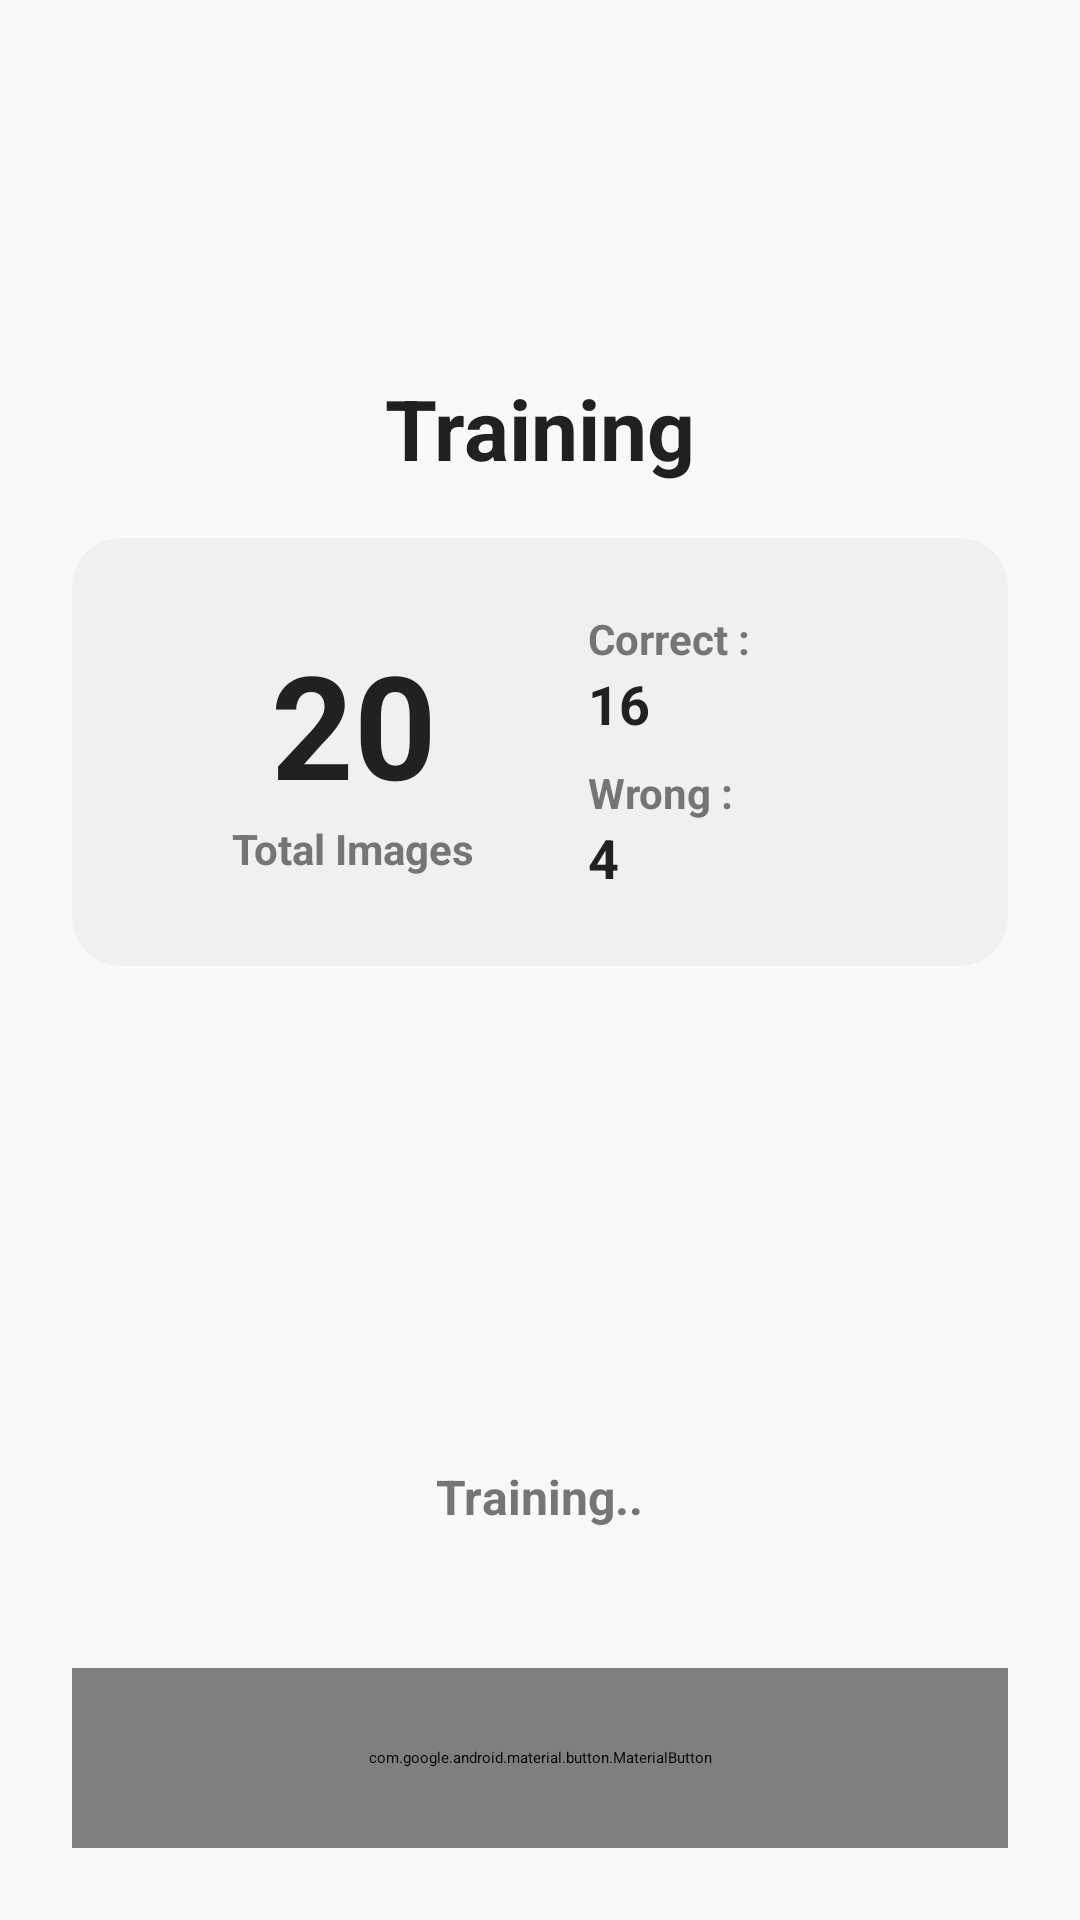

This screen was rendered from an Android layout file. Write that file and the resources it references.
<!-- AndroidManifest.xml: application theme Theme.WasteRecognition -->
<!-- res/layout/activity_training.xml -->
<?xml version="1.0" encoding="utf-8"?>
<RelativeLayout xmlns:android="http://schemas.android.com/apk/res/android"
    xmlns:app="http://schemas.android.com/apk/res-auto"
    xmlns:tools="http://schemas.android.com/tools"
    android:id="@+id/main"
    android:layout_width="match_parent"
    android:layout_height="match_parent"
    android:background="@color/app_background"
    android:padding="24dp"
    tools:context=".TrainingActivity">

    <LinearLayout
        android:id="@+id/main_content"
        android:layout_width="match_parent"
        android:layout_height="wrap_content"
        android:layout_alignParentTop="true"
        android:layout_marginTop="100dp"
        android:gravity="center_horizontal"
        android:orientation="vertical">

        <TextView
            android:id="@+id/tv_training_title"
            android:layout_width="wrap_content"
            android:layout_height="wrap_content"
            android:layout_marginBottom="18dp"
            android:text="Training"
            android:textColor="@color/text_primary"
            android:textSize="28sp"
            android:textStyle="bold" />

        <androidx.cardview.widget.CardView
            android:layout_width="match_parent"
            android:layout_height="wrap_content"
            app:cardBackgroundColor="@color/card_background"
            app:cardCornerRadius="16dp"
            app:cardElevation="2dp">

            <LinearLayout
                android:layout_width="match_parent"
                android:layout_height="wrap_content"
                android:gravity="center_vertical"
                android:orientation="horizontal"
                android:paddingHorizontal="32dp"
                android:paddingVertical="24dp">

                <LinearLayout
                    android:layout_width="0dp"
                    android:layout_height="wrap_content"
                    android:layout_weight="1"
                    android:gravity="center"
                    android:orientation="vertical">

                    <TextView
                        android:layout_width="wrap_content"
                        android:layout_height="wrap_content"
                        android:text="20"
                        android:textColor="@color/text_primary"
                        android:textSize="48sp"
                        android:textStyle="bold" />

                    <TextView
                        android:layout_width="wrap_content"
                        android:layout_height="wrap_content"
                        android:text="Total Images"
                        android:textStyle="bold"
                        android:textColor="@color/text_secondary"
                        android:textSize="14sp" />

                </LinearLayout>

                <LinearLayout
                    android:layout_width="0dp"
                    android:layout_height="wrap_content"
                    android:layout_weight="1"
                    android:orientation="vertical"
                    android:paddingStart="16dp">

                    <TextView
                        android:layout_width="wrap_content"
                        android:layout_height="wrap_content"
                        android:textStyle="bold"
                        android:text="Correct :"
                        android:textColor="@color/text_secondary"
                        android:textSize="14sp" />

                    <TextView
                        android:layout_width="wrap_content"
                        android:layout_height="wrap_content"
                        android:layout_marginBottom="8dp"
                        android:text="16"
                        android:textColor="@color/text_primary"
                        android:textSize="18sp"
                        android:textStyle="bold" />

                    <TextView
                        android:layout_width="wrap_content"
                        android:layout_height="wrap_content"
                        android:textStyle="bold"
                        android:text="Wrong :"
                        android:textColor="@color/text_secondary"
                        android:textSize="14sp" />

                    <TextView
                        android:layout_width="wrap_content"
                        android:layout_height="wrap_content"
                        android:text="4"
                        android:textColor="@color/text_primary"
                        android:textSize="18sp"
                        android:textStyle="bold" />

                </LinearLayout>

            </LinearLayout>

        </androidx.cardview.widget.CardView>

        <ImageView
            android:id="@+id/iv_brain"
            android:layout_width="110dp"
            android:layout_height="110dp"
            android:layout_marginTop="48dp"
            android:src="@drawable/network" />

        <TextView
            android:id="@+id/tv_training_status"
            android:layout_width="wrap_content"
            android:layout_height="wrap_content"
            android:layout_marginTop="8dp"
            android:text="Training.."
            android:textStyle="bold"
            android:textColor="@color/text_secondary"
            android:textSize="16sp" />

    </LinearLayout>

    <com.google.android.material.button.MaterialButton
        android:id="@+id/btn_next"
        android:layout_width="match_parent"
        android:layout_height="60dp"
        android:layout_alignParentBottom="true"
        android:text="Training"
        android:textStyle="bold"
        android:textAllCaps="false"
        android:textColor="@color/white"
        android:textSize="18sp"
        app:backgroundTint="@color/medium_teal"
        app:cornerRadius="12dp" />

</RelativeLayout>
<!-- resources referenced by this layout -->
<resources>
  <color name="app_background">#FAF9F9</color>
  <color name="card_background">#F0F0F0</color>
  <color name="medium_teal">#5EA3A3</color>
  <color name="text_primary">#212121</color>
  <color name="text_secondary">#757575</color>
  <color name="white">#FFFFFFFF</color>
</resources>
